Image classification data set "cat_dog" (Yuuki-Haruka/Dog-Cat-recognition on GitHub). Class labels (2): cats, dogs.

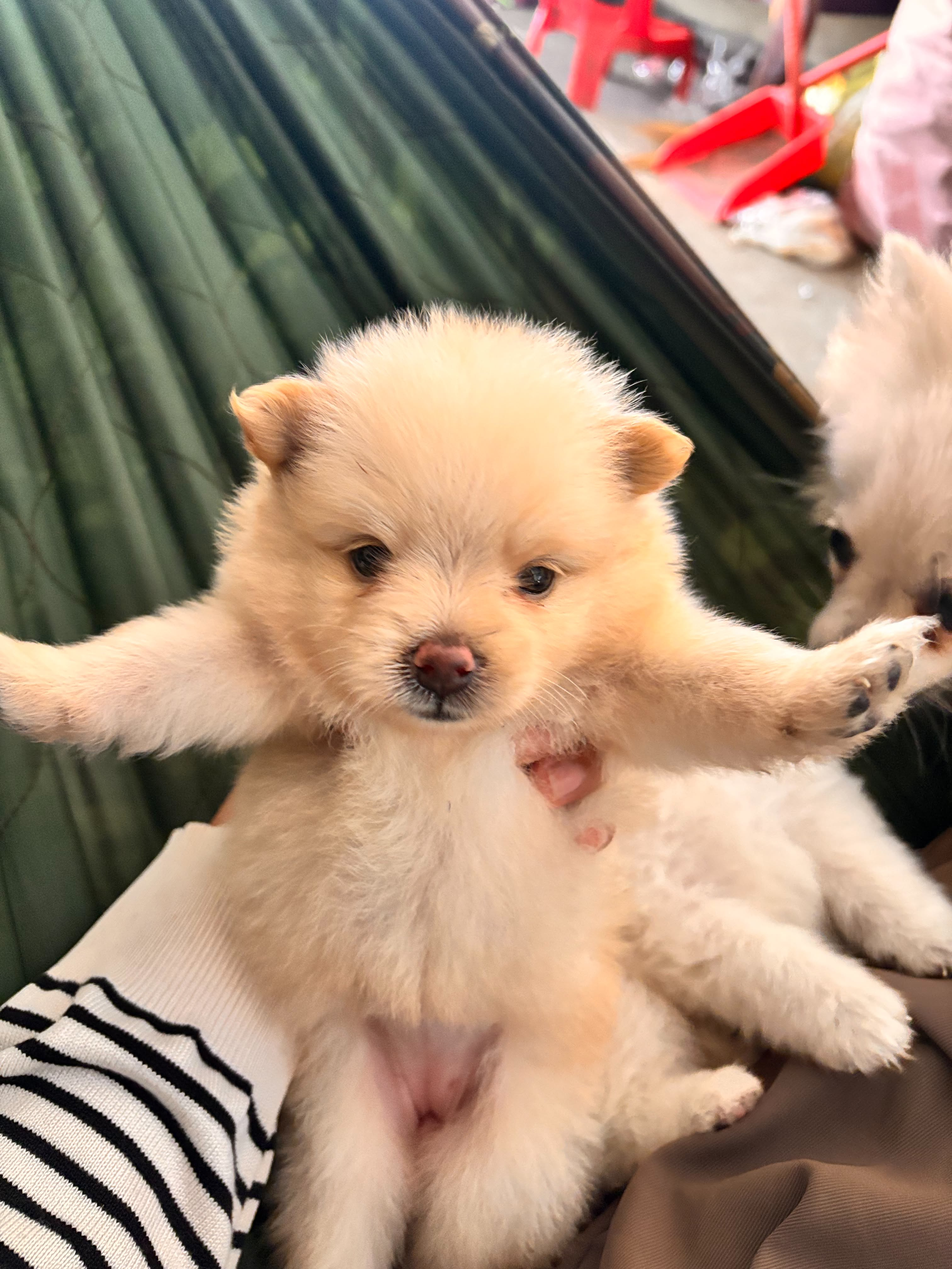
Label: dogs

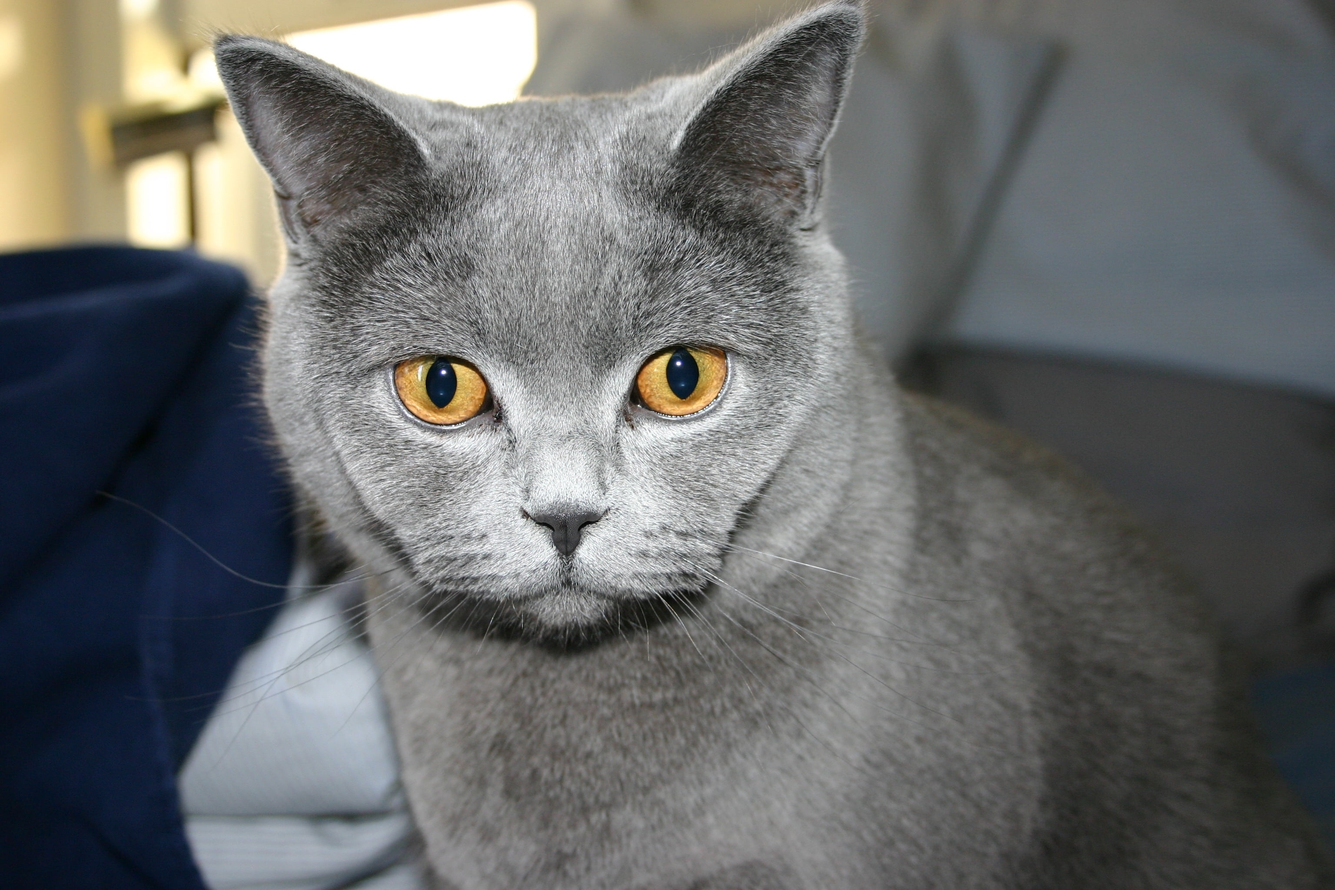
Label: cats

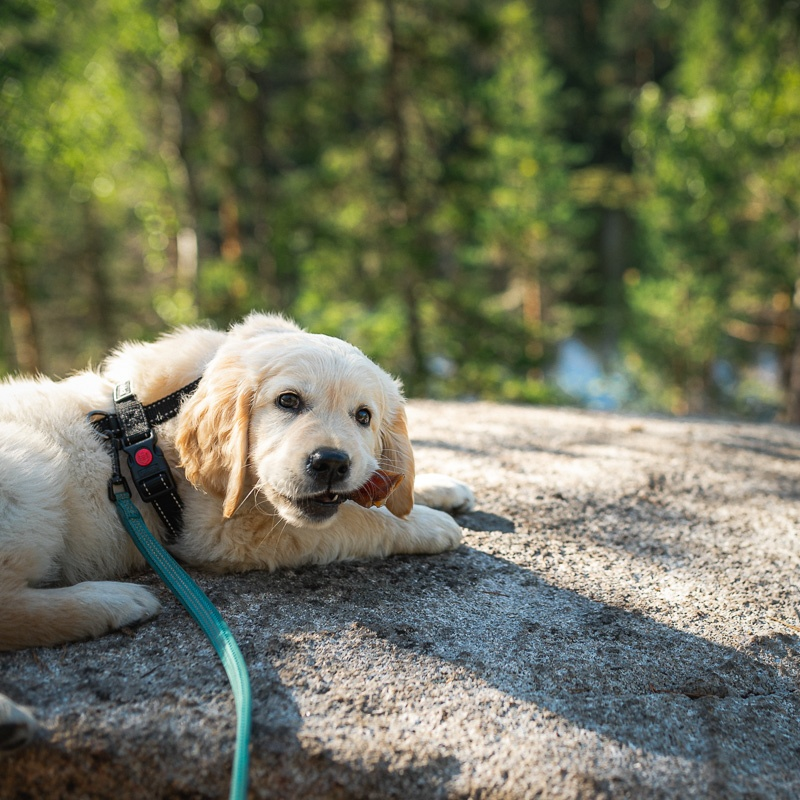
Label: dogs

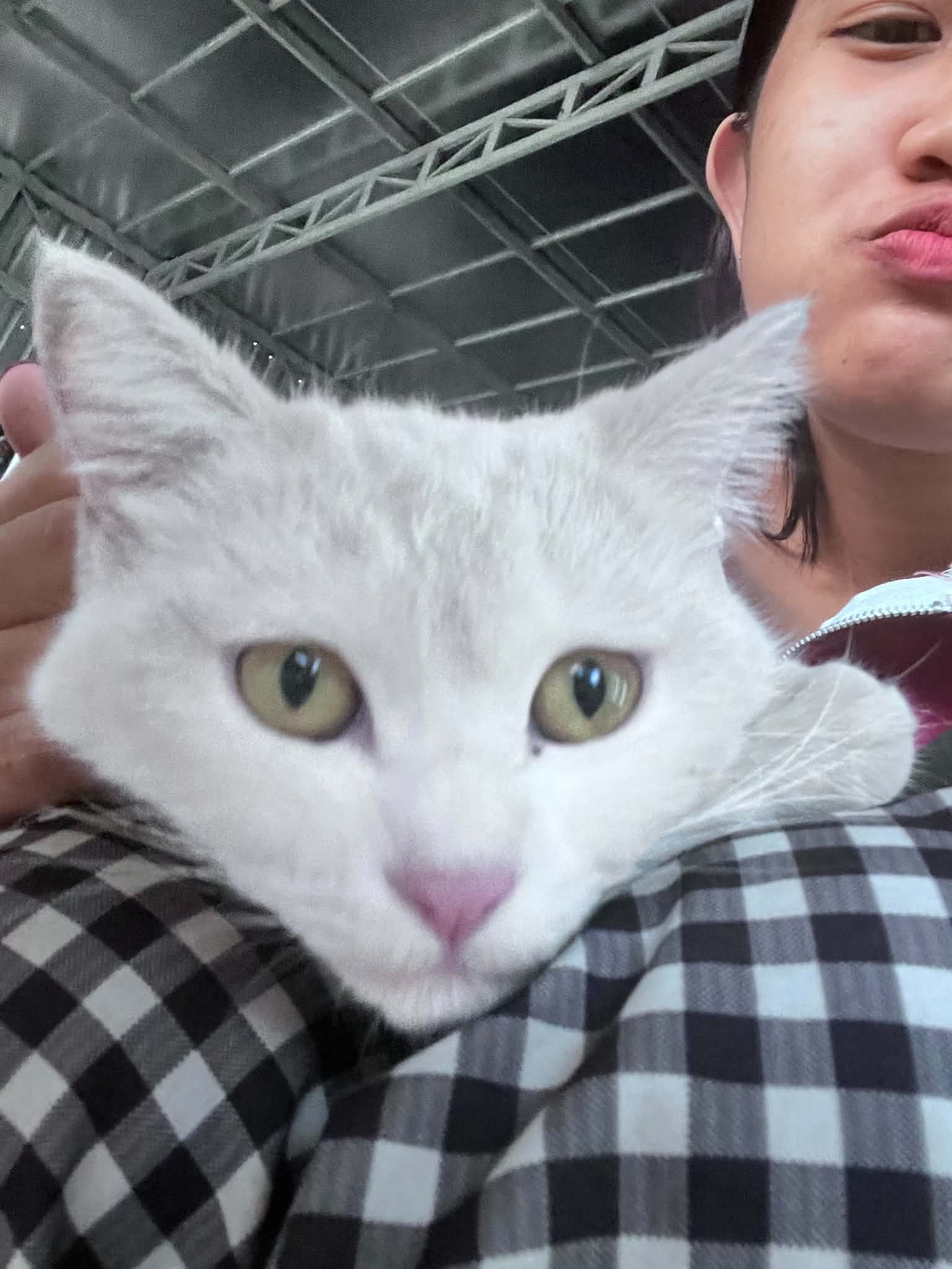
Label: cats

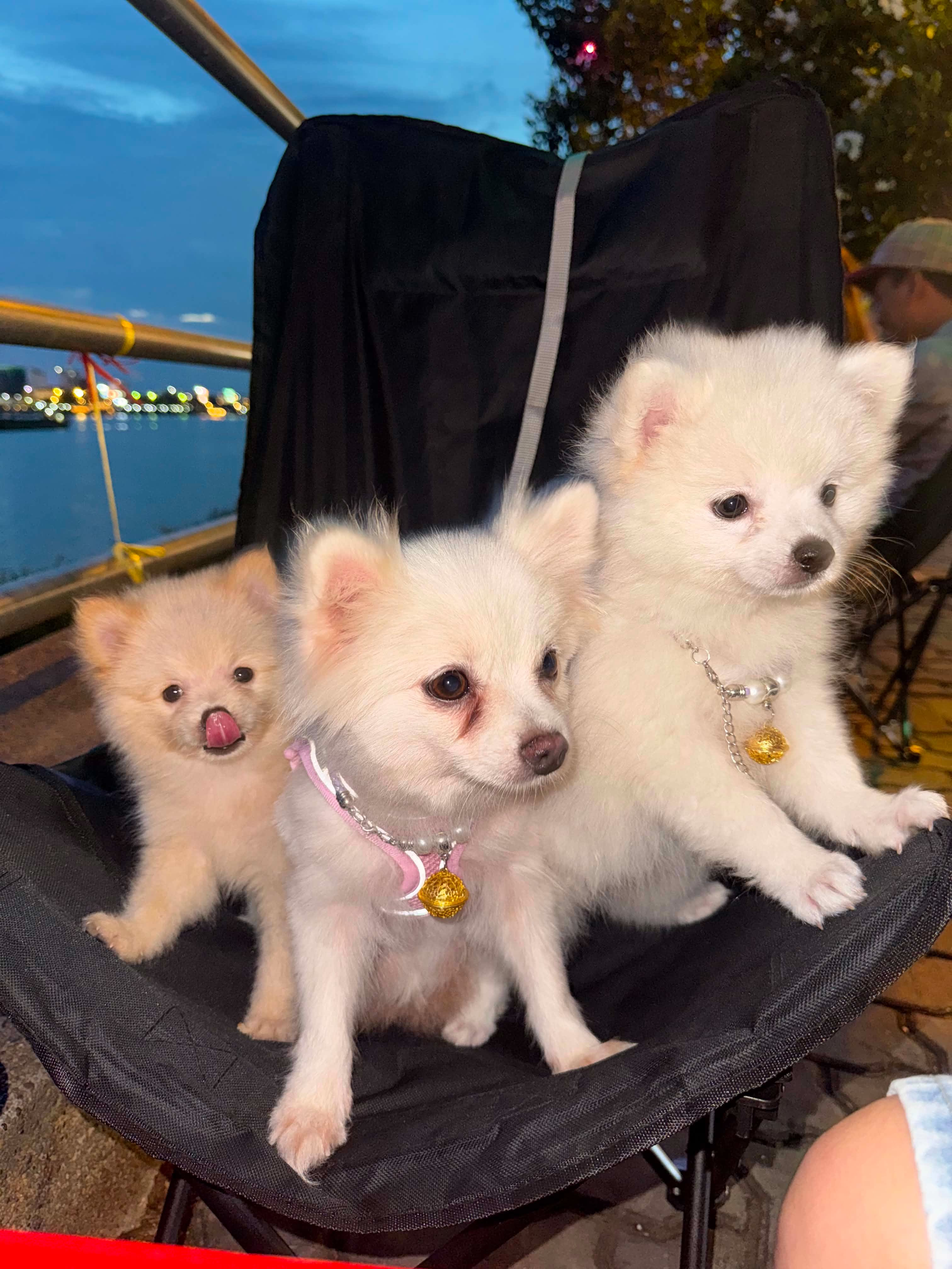
Label: dogs

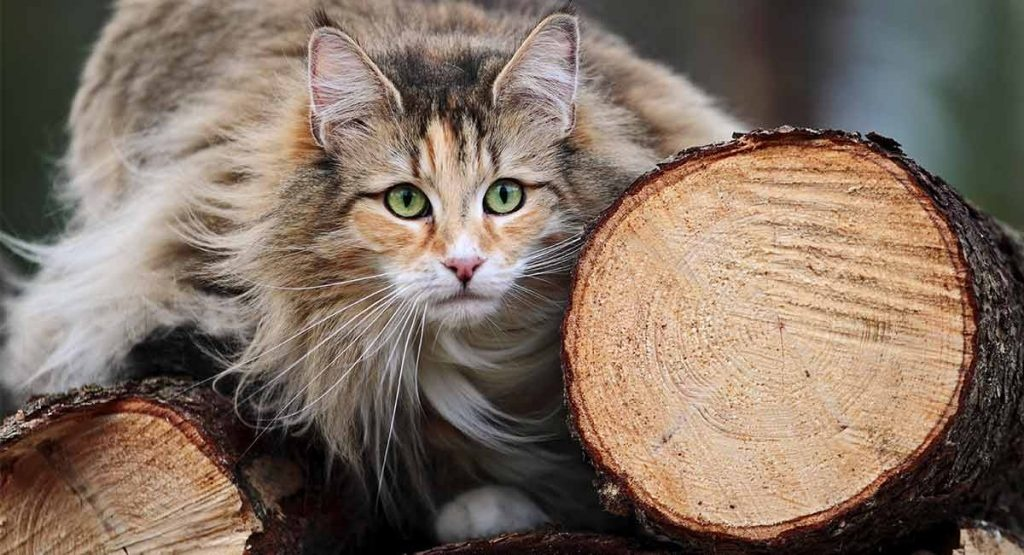
Label: cats
